Photos from the image-classification dataset "data_small" in the GitHub repository kmsumanth1/Computer-Vision-Based-Food-Recognition-and-Personalized-Nutrition-Tracking-System. Its 80 classes are: aloo gobi, aloo methi, aloo mutter, aloo paratha, amritsari kulcha, anda curry, balushahi, banana chips, besan laddu, bhindi masala, biryani, boondi laddu, chaas, chana masala, chapati, chicken pizza, chicken wings, chikki, chivda, chole bhature, dabeli, dal khichdi, dhokla, falooda, fish curry, gajar ka halwa, garlic bread, garlic naan, ghevar, grilled sandwich, gujhia, gulab jamun, hara bhara kabab, idiyappam, idli, jalebi, kaju katli, khakhra, kheer, kulfi, margherita pizza, masala dosa, masala papad, medu vada, misal pav, modak, moong dal halwa, murukku, mysore pak, navratan korma, neer dosa, onion pakoda, palak paneer, paneer masala, paneer pizza, pani puri, paniyaram, papdi chaat, patrode, pav bhaji, pepperoni pizza, phirni, poha, pongal, puri bhaji, rajma chawal, rasgulla, rava dosa, sabudana khichdi, sabudana vada, samosa, seekh kebab, set dosa, sev puri, solkadhi, steamed momo, thali, thukpa, uttapam, vada pav.

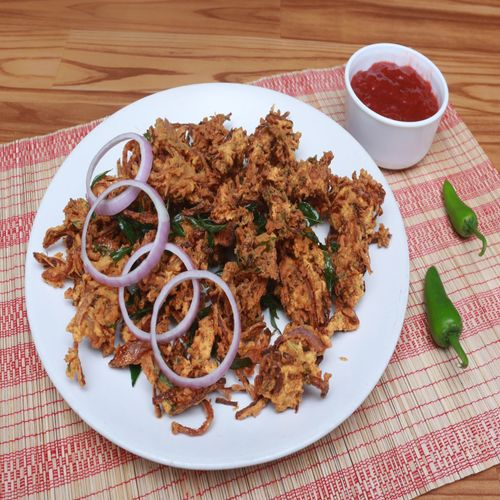
Label: onion pakoda

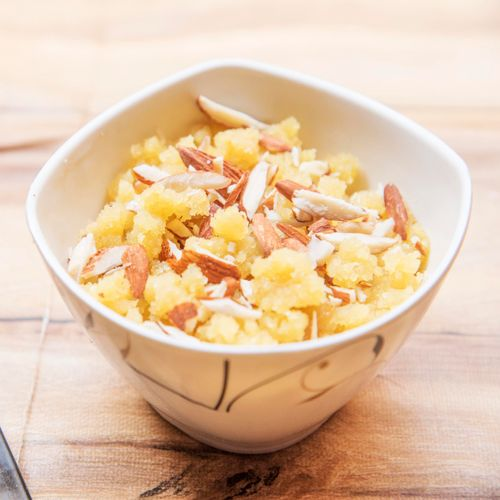
Label: moong dal halwa

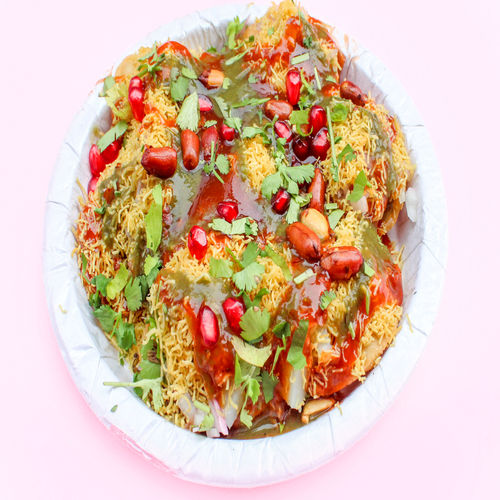
Label: sev puri

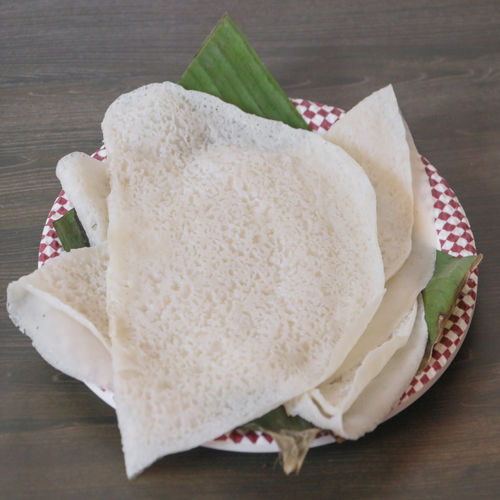
Label: neer dosa

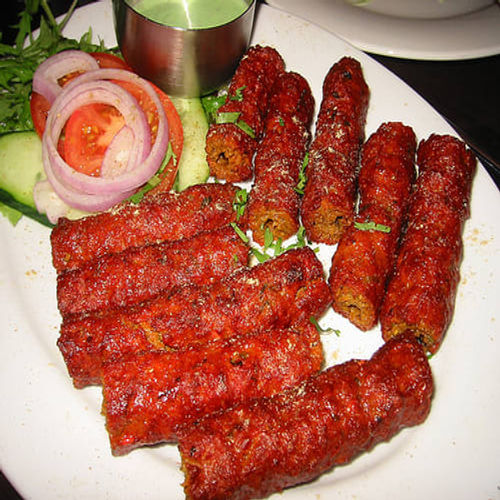
Label: seekh kebab

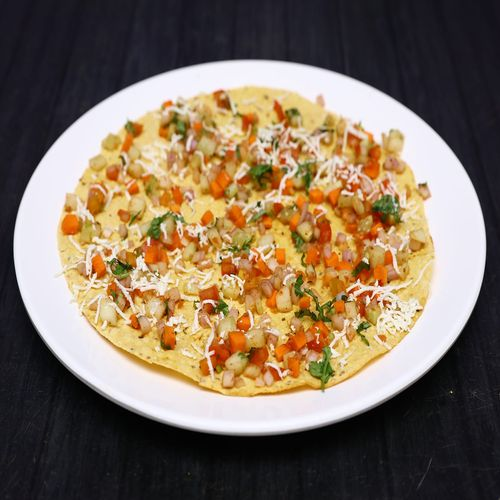
Label: masala papad
